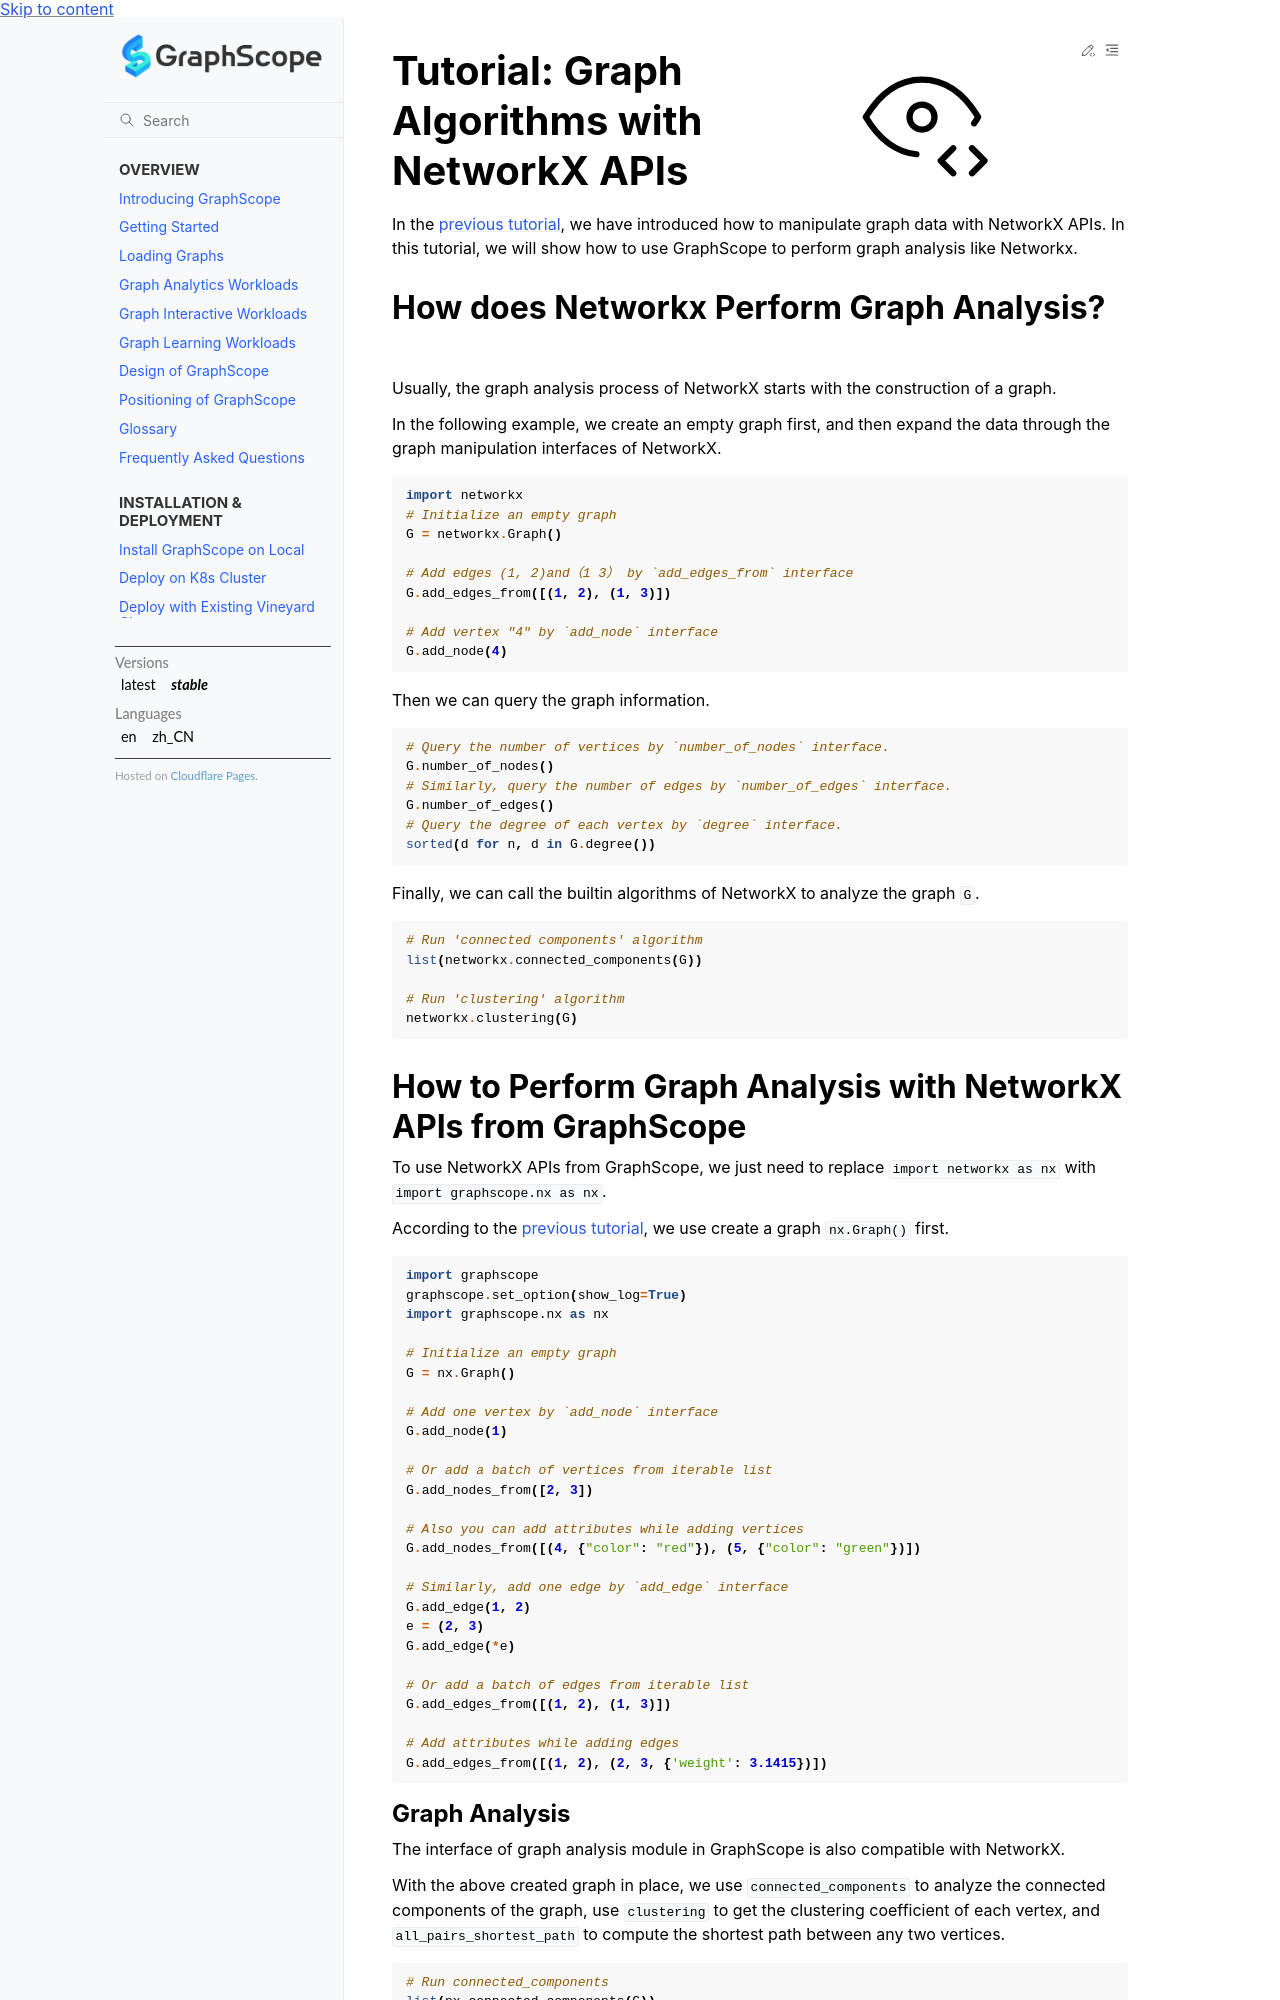

repository: alibaba/GraphScope · page: docs/analytical_engine/tutorial_networkx_algorithms.html · generator: sphinx

# Tutorial: Graph Algorithms with NetworkX APIs

In the [previous tutorial](https://graphscope.io/docs/latest/analytical_engine/tutorial_networkx_operations.html), we have introduced how to manipulate graph data with NetworkX APIs. In this tutorial, we will show how to use GraphScope to perform graph analysis like Networkx. 

## How does Networkx Perform Graph Analysis?

Usually, the graph analysis process of NetworkX starts with the construction of a graph.

In the following example, we create an empty graph first, and then expand the data through the graph manipulation interfaces of NetworkX.

```python
import networkx
# Initialize an empty graph
G = networkx.Graph()

# Add edges (1, 2)and（1 3） by `add_edges_from` interface
G.add_edges_from([(1, 2), (1, 3)])

# Add vertex "4" by `add_node` interface 
G.add_node(4)
```

Then we can query the graph information.

```python
# Query the number of vertices by `number_of_nodes` interface.
G.number_of_nodes()
# Similarly, query the number of edges by `number_of_edges` interface.
G.number_of_edges()
# Query the degree of each vertex by `degree` interface.
sorted(d for n, d in G.degree())
```

Finally, we can call the builtin algorithms of NetworkX to analyze the graph `G`.

```python
# Run 'connected components' algorithm
list(networkx.connected_components(G))

# Run 'clustering' algorithm
networkx.clustering(G)
```

## How to Perform Graph Analysis with NetworkX APIs from GraphScope
To use NetworkX APIs from GraphScope, we just need to replace `import networkx as nx` with `import graphscope.nx as nx`.

According to the [previous tutorial](https://graphscope.io/docs/latest/analytical_engine/tutorial_networkx_operations.html), we use create a graph `nx.Graph()` first.

```python
import graphscope
graphscope.set_option(show_log=True)
import graphscope.nx as nx

# Initialize an empty graph
G = nx.Graph()

# Add one vertex by `add_node` interface
G.add_node(1)

# Or add a batch of vertices from iterable list
G.add_nodes_from([2, 3])

# Also you can add attributes while adding vertices
G.add_nodes_from([(4, {"color": "red"}), (5, {"color": "green"})])

# Similarly, add one edge by `add_edge` interface
G.add_edge(1, 2)
e = (2, 3)
G.add_edge(*e)

# Or add a batch of edges from iterable list
G.add_edges_from([(1, 2), (1, 3)])

# Add attributes while adding edges
G.add_edges_from([(1, 2), (2, 3, {'weight': 3.1415})])
```
